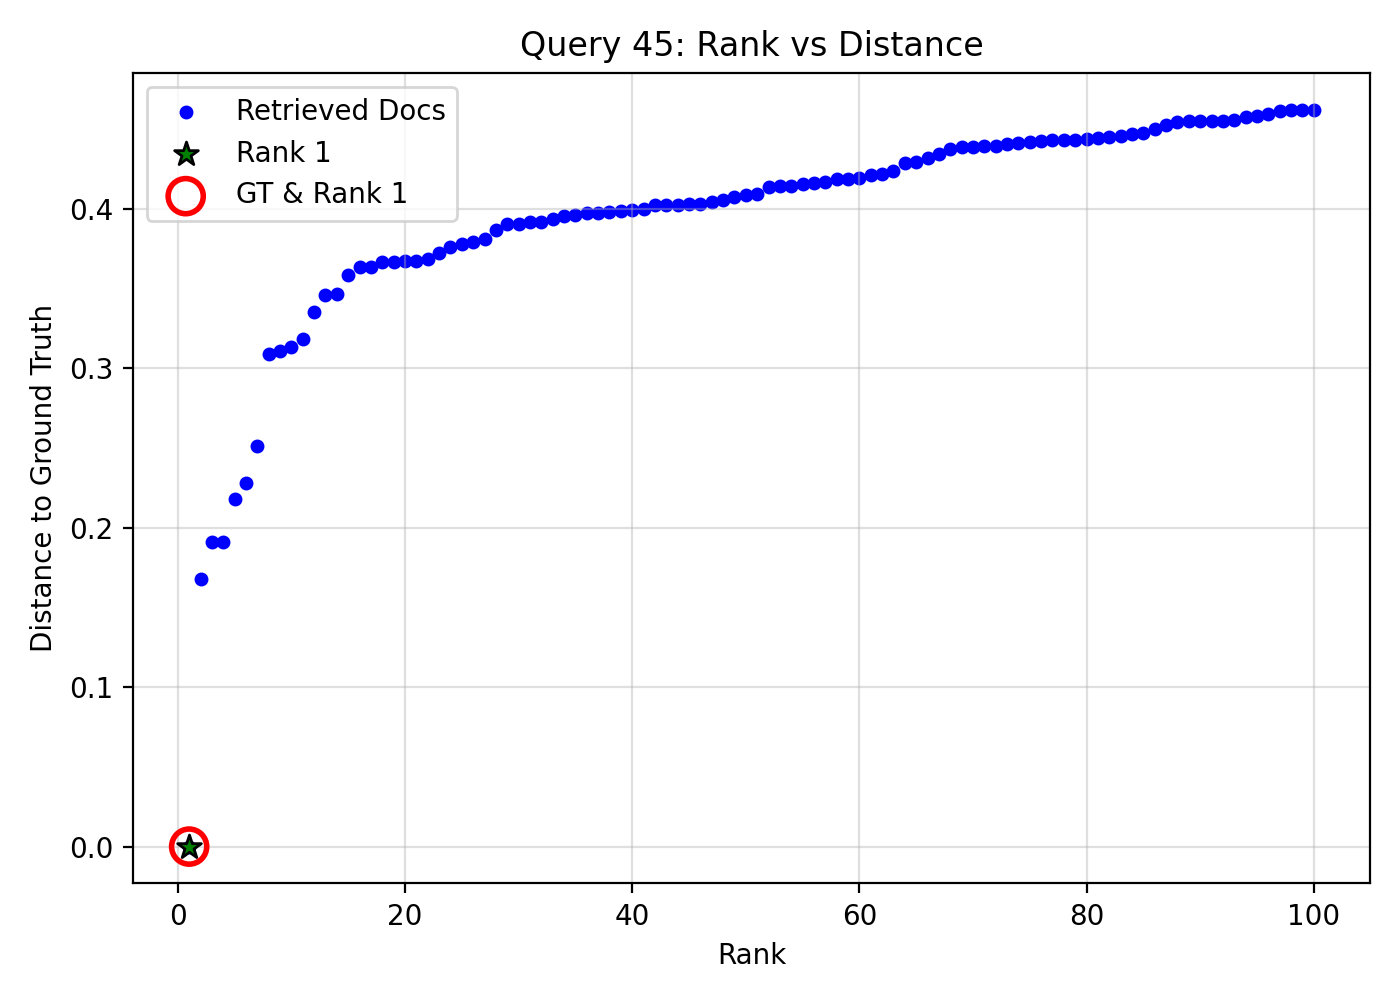

Values plotted in this chart, from the file beside it:
query_idx, query_gt_id, doc_id, rank, distance, is_gt, is_rank_1
45, 19054501, 3d6ddbec-9c6a-4b12-8b4e-d170bbe28454, 1, 2.384185791015625e-07, 1, 1
45, 19054501, cc381e90-267d-4286-a009-6bd36856416e, 2, 0.1681, 0, 0
45, 19054501, 99bc3edd-ce4e-4e87-a9c0-f5c6c1b8d7be, 3, 0.1908, 0, 0
45, 19054501, d4b2d3b8-b9c0-4327-a406-1dbc8f80eef4, 4, 0.1908, 0, 0
45, 19054501, 144c1022-4043-40b7-9bec-38be49d1ee0f, 5, 0.2177, 0, 0
45, 19054501, 4d426f65-cddb-4819-b37c-554c552ed919, 6, 0.2279, 0, 0
45, 19054501, 4a5d1644-43dd-4c95-8684-60a9a39a8f06, 7, 0.2511, 0, 0
45, 19054501, d0945b65-08af-4898-90ae-613843689321, 8, 0.3086, 0, 0
45, 19054501, 6169ac0e-bb26-4c96-934e-151737e742d5, 9, 0.3107, 0, 0
45, 19054501, cc490619-2d2c-4009-b847-39785d97cf16, 10, 0.3135, 0, 0
45, 19054501, 982ef909-14fa-4402-9cff-f41add49b2f5, 11, 0.3185, 0, 0
45, 19054501, 421db35d-3e3a-4b41-880e-3b2cb0bec254, 12, 0.3352, 0, 0
45, 19054501, 513ffe6c-8cb4-4791-a3a6-dc52646d0996, 13, 0.3461, 0, 0
45, 19054501, e2d0af4f-31bf-451f-bcbf-c949ef643d2f, 14, 0.3462, 0, 0
45, 19054501, 561f6ba1-d4ad-4d88-8f89-f50885b4dc3e, 15, 0.3585, 0, 0
45, 19054501, 519d4593-a59e-410a-a89d-fe38ed3c9637, 16, 0.3632, 0, 0
45, 19054501, 4c607005-61de-4edc-9a2e-e474302fd202, 17, 0.3634, 0, 0
45, 19054501, 2ba30a8a-80ac-4021-9d0d-8e1daa37cc9c, 18, 0.3665, 0, 0
45, 19054501, 69ebadb9-d071-4437-a53a-5077b779853f, 19, 0.3667, 0, 0
45, 19054501, 53557a21-5661-4139-bc08-c42b3def2181, 20, 0.367, 0, 0
45, 19054501, 036998ee-2684-4953-9c6a-191d2e5a9b49, 21, 0.3672, 0, 0
45, 19054501, 002fad54-0b05-4c6e-bf56-5c9fc05afdae, 22, 0.3685, 0, 0
45, 19054501, c636fe65-1a6d-4298-b346-dab98158ac5a, 23, 0.3719, 0, 0
45, 19054501, f3155029-9200-4b35-9564-de7f936b6ff9, 24, 0.3761, 0, 0
45, 19054501, b35d00c8-a76d-4b4e-9da4-b78e4d9deb57, 25, 0.3781, 0, 0
45, 19054501, af3639ef-e1c6-4bc2-bb29-21d5811d2173, 26, 0.3792, 0, 0
45, 19054501, 1f5fcadf-5488-4896-84a8-6f5d79988e38, 27, 0.3808, 0, 0
45, 19054501, 703640ba-0283-4550-a42f-bb01c9b0bed4, 28, 0.3869, 0, 0
45, 19054501, 8d893d6c-e828-4350-adb1-f9afe87af2f1, 29, 0.3905, 0, 0
45, 19054501, bc3bb2b7-7377-4fcf-babd-6e06c0b7ccde, 30, 0.3906, 0, 0
45, 19054501, e5f4e58e-c425-4508-bb19-2fa5d81e9de7, 31, 0.3914, 0, 0
45, 19054501, e458ac1f-1941-450e-b023-700835962442, 32, 0.3918, 0, 0
45, 19054501, 8403e4d8-c761-4aec-9ded-7c76bdbeb03a, 33, 0.3935, 0, 0
45, 19054501, 46d857c5-fd43-489c-8a93-f4d00d12f48b, 34, 0.3955, 0, 0
45, 19054501, 8de0a8ba-a28c-49f8-9e3b-14550075c6f7, 35, 0.3958, 0, 0
45, 19054501, a10218f6-2aeb-426f-8d8a-13584629d4ed, 36, 0.397, 0, 0
45, 19054501, 38ad28a0-83be-45ec-9710-0203183217a5, 37, 0.3972, 0, 0
45, 19054501, 774ae460-eb2e-4760-9560-583d567a859b, 38, 0.398, 0, 0
45, 19054501, 6160efd0-6620-4c33-a9fc-26cab6cf4240, 39, 0.3983, 0, 0
45, 19054501, d78f9bd3-3cab-4f01-b40f-a311f06873d6, 40, 0.3993, 0, 0
45, 19054501, 8eda42d8-ccd8-417a-bd21-94233b0cee3e, 41, 0.4, 0, 0
45, 19054501, e8981a13-001f-47e1-8967-80950ba0140a, 42, 0.402, 0, 0
45, 19054501, c37b044c-dd11-48c0-80a5-4eca16f8fb4a, 43, 0.4023, 0, 0
45, 19054501, a9a8397b-e5af-4c2b-952a-4031b0dc7894, 44, 0.4026, 0, 0
45, 19054501, 2142ad35-3b68-4c5f-9003-cabdfbed6338, 45, 0.4028, 0, 0
45, 19054501, 5f36c007-8b52-430e-80aa-9e188d0fd78f, 46, 0.4031, 0, 0
45, 19054501, 8f1fba45-70a4-4aa5-b6d8-fc9502891720, 47, 0.404, 0, 0
45, 19054501, 4ce6cee7-350f-4859-8442-987773eaefd6, 48, 0.4055, 0, 0
45, 19054501, e796b0d8-b0c9-4e14-b2d5-6e7dd6c5b2df, 49, 0.4076, 0, 0
45, 19054501, cd001d55-4fdb-4f55-94a0-988274a15927, 50, 0.4089, 0, 0
45, 19054501, 3ff96558-ccb5-483a-ad27-0f5e877f37a9, 51, 0.4091, 0, 0
45, 19054501, 3c126a2a-91d9-4a07-9362-e69789768b3e, 52, 0.4138, 0, 0
45, 19054501, aeab54e2-75c3-4de7-b97c-36e5a71c2a36, 53, 0.4141, 0, 0
45, 19054501, 05bd020a-2d8d-4590-85c2-cc4f8c3b3fc1, 54, 0.4143, 0, 0
45, 19054501, 5f1c4460-aac6-4612-8550-5e0bf529566f, 55, 0.4157, 0, 0
45, 19054501, 24af0c5e-d2e5-4caf-b9f8-41ad3eea258a, 56, 0.416, 0, 0
45, 19054501, 5df97c0d-b0d6-4c0c-8ab4-d64d0b709072, 57, 0.417, 0, 0
45, 19054501, 53979ebd-b2de-4cea-8336-e12d2731ca4f, 58, 0.4184, 0, 0
45, 19054501, 0366bbb2-93e2-448b-88ad-a93e8ef2c453, 59, 0.4185, 0, 0
45, 19054501, e3c7de0d-ee58-4a84-a5b0-cc9460d189b1, 60, 0.4192, 0, 0
... 40 more rows
